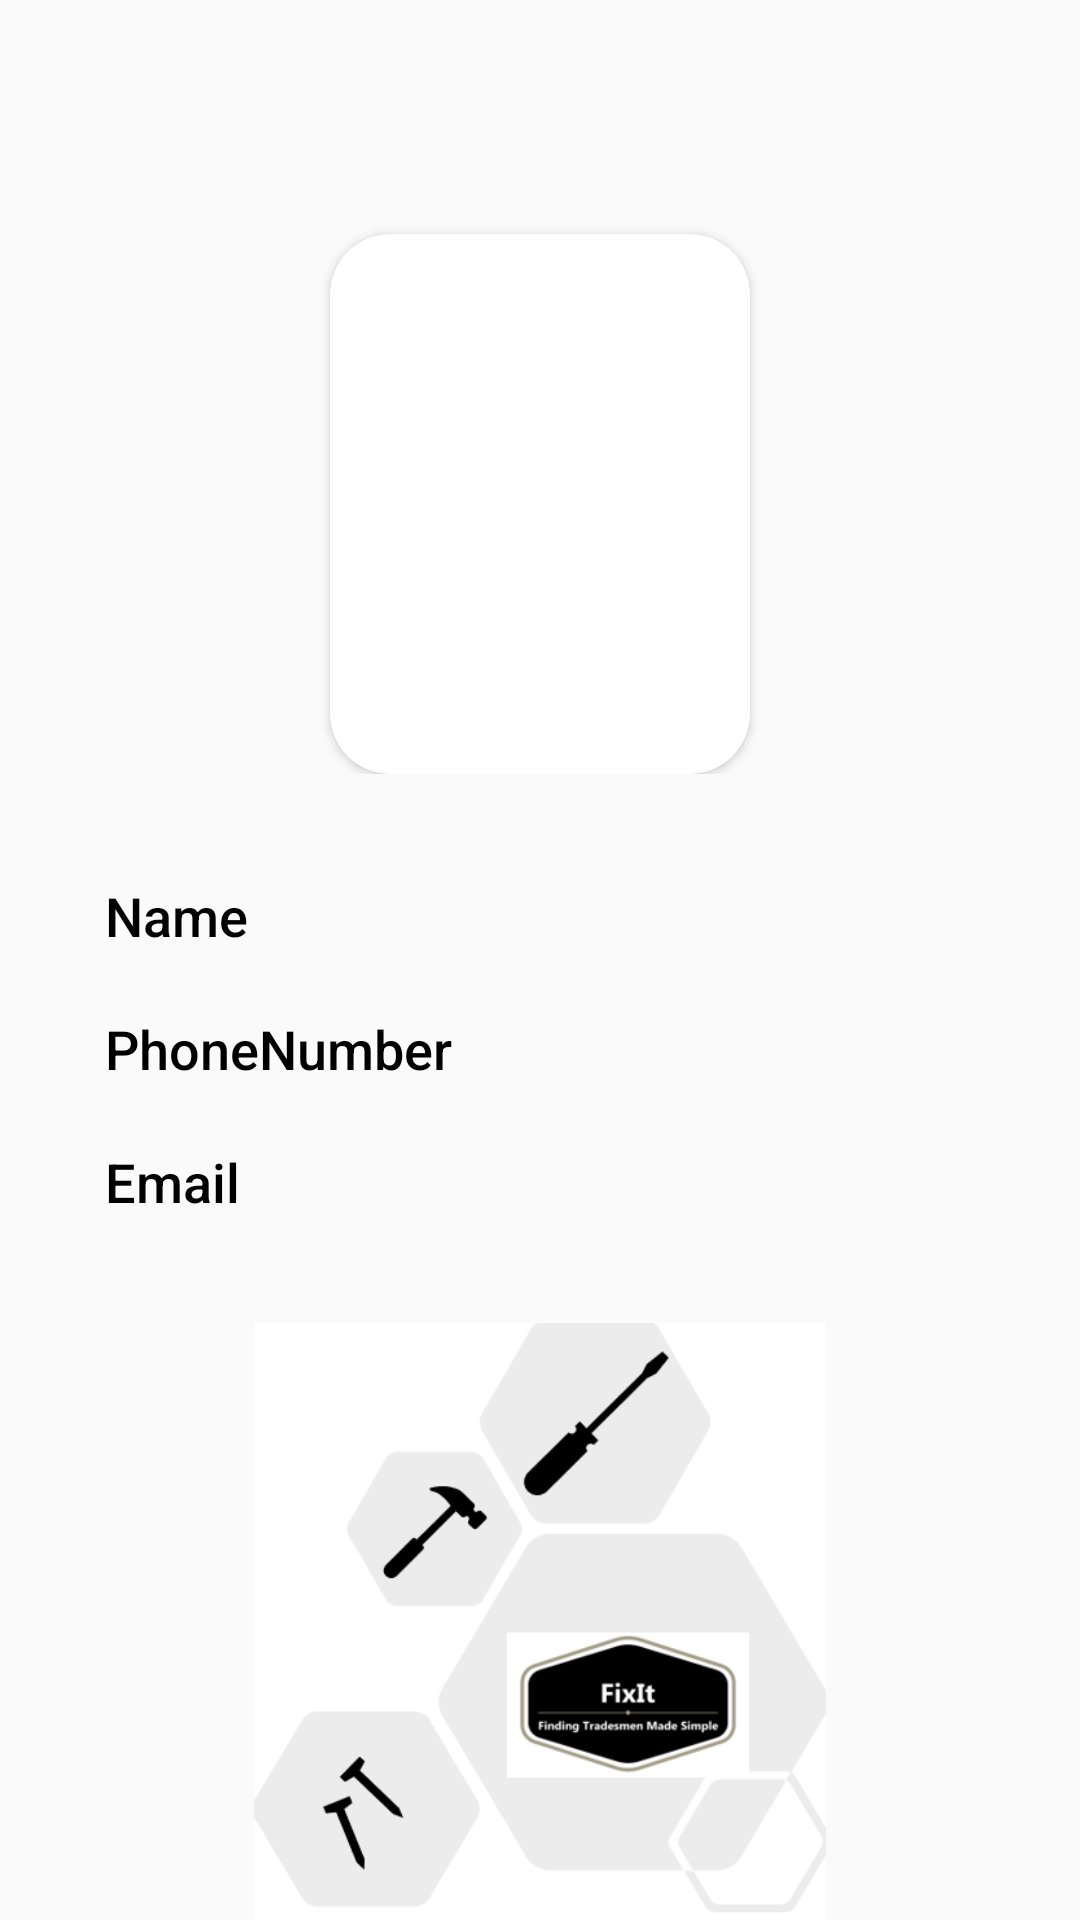

Write the Android layout XML for this screen, with the resource values it uses.
<!-- AndroidManifest.xml: application theme Theme.FixItFYP -->
<!-- res/layout/activity_my_account.xml -->
<?xml version="1.0" encoding="utf-8"?>
<RelativeLayout xmlns:android="http://schemas.android.com/apk/res/android"
    xmlns:app="http://schemas.android.com/apk/res-auto"
    xmlns:tools="http://schemas.android.com/tools"
    android:layout_width="match_parent"
    android:layout_height="match_parent"
    tools:context=".MyAccount">

    <Button
        android:id="@+id/btnClose"
        android:layout_width="wrap_content"
        android:layout_height="wrap_content"
        android:layout_marginTop="10dp"
        android:background="@drawable/ic_close"
        android:enabled="true"
        android:layout_centerHorizontal="true" />

    <RelativeLayout
        android:layout_width="match_parent"
        android:id="@+id/personDetails"
        android:layout_height="wrap_content"
        android:layout_below="@id/btnClose">

        <androidx.cardview.widget.CardView
            android:layout_width="wrap_content"
            android:id="@+id/cardviewImage"
            android:layout_height="180dp"
            android:layout_centerHorizontal="true"
            android:layout_marginTop="20dp"
            android:layout_marginLeft="25dp"
            app:cardCornerRadius="20dp">

            <ImageView
                android:layout_width="120dp"
                android:layout_height="160dp"
                android:layout_margin="10dp"
                android:layout_centerHorizontal="true"
                android:src="@drawable/ic__person_logo"
                android:id="@+id/imgUser"/>
        </androidx.cardview.widget.CardView>
    </RelativeLayout>

    <RelativeLayout
        android:layout_width="match_parent"
        android:layout_height="wrap_content"
        android:id="@+id/editDetails"
        android:padding="25dp"
        android:layout_centerHorizontal="true"
        android:layout_below="@id/personDetails">

        <TextView
            android:layout_width="match_parent"
            android:layout_height="wrap_content"
            android:id="@+id/userNameBig"
            android:fontFamily="sans-serif-medium"
            android:textColor="@color/black"
            android:textSize="18dp"
            android:layout_margin="10dp"
            android:layout_centerHorizontal="true"
            android:text="Name"/>

        <TextView
            android:layout_width="match_parent"
            android:layout_height="wrap_content"
            android:id="@+id/Phone"
            android:textSize="18dp"
            android:fontFamily="sans-serif-medium"
            android:textColor="@color/black"
            android:layout_margin="10dp"
            android:layout_centerHorizontal="true"
            android:layout_below="@id/userNameBig"
            android:text="PhoneNumber"/>

        <TextView
            android:layout_width="match_parent"
            android:layout_height="wrap_content"
            android:id="@+id/Email"
            android:textSize="18dp"
            android:fontFamily="sans-serif-medium"
            android:textColor="@color/black"
            android:layout_margin="10dp"
            android:layout_centerHorizontal="true"
            android:layout_below="@id/Phone"
            android:text="Email"/>

    </RelativeLayout>

    <ImageView
        android:layout_width="match_parent"
        android:layout_height="match_parent"
        android:layout_below="@id/editDetails"
        android:src="@drawable/backgroundsample"/>

</RelativeLayout>
<!-- resources referenced by this layout -->
<resources>
  <color name="black">#FF000000</color>
  <!-- drawable backgroundsample: png bitmap (drawable, 22926 bytes) -->
  <style name="Theme.FixItFYP" parent="Theme.AppCompat.DayNight.NoActionBar">
          
          <item name="colorPrimary">@color/grey</item>
          <item name="colorPrimaryVariant">@color/black</item>
          <item name="colorOnPrimary">@color/white</item>
          
          <item name="colorSecondary">@color/grey</item>
          <item name="colorSecondaryVariant">@color/black</item>
          <item name="colorOnSecondary">@color/black</item>
          
          <item name="android:statusBarColor" tools:targetApi="l">?attr/colorPrimaryVariant</item>
          
      </style>
  <color name="grey">#B8B894</color>
  <color name="white">#FFFFFF</color>
</resources>
